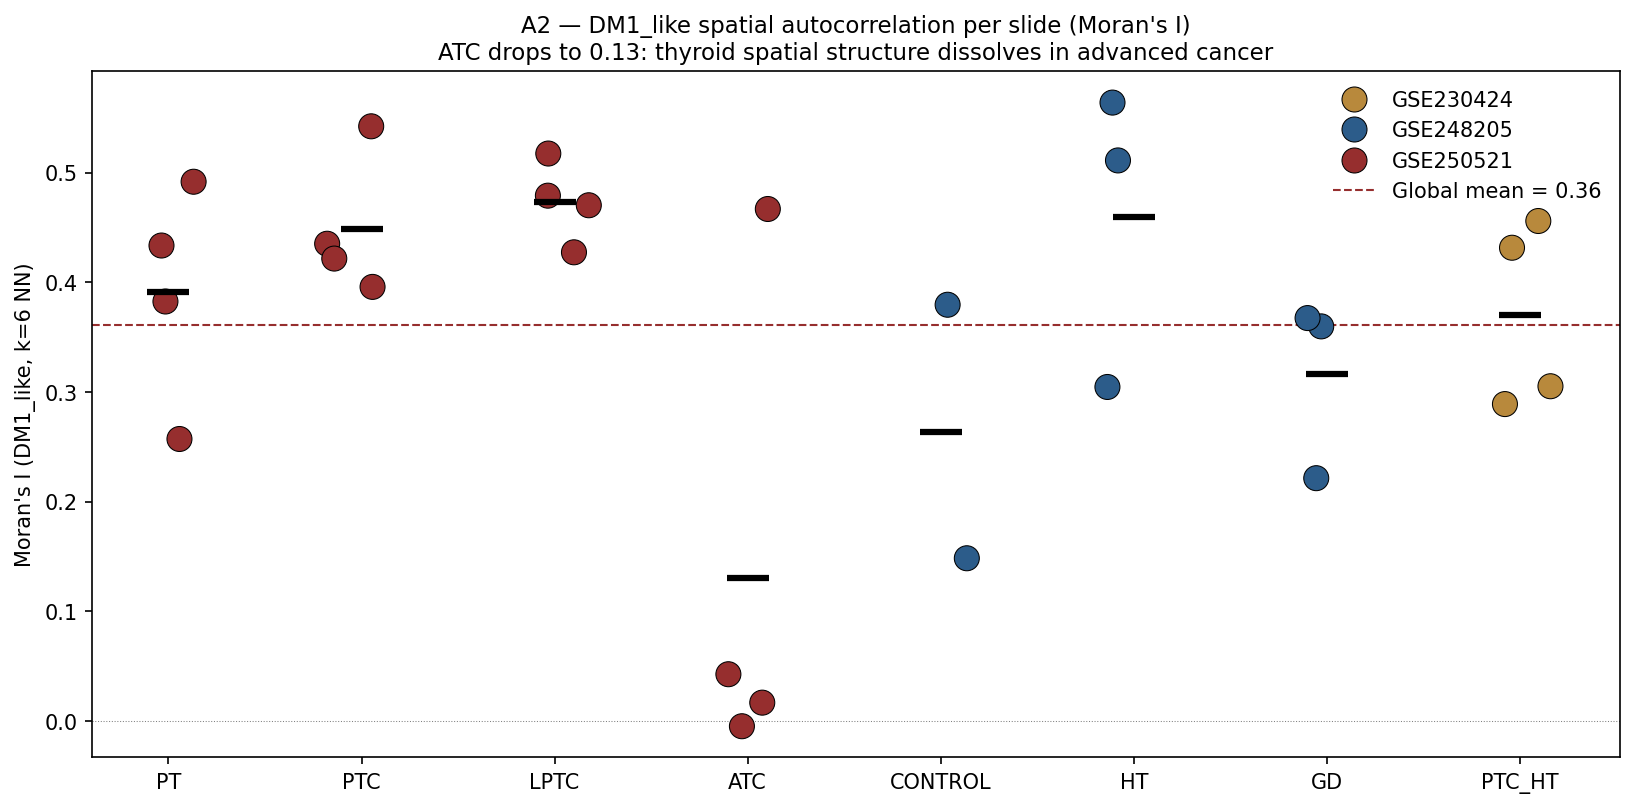

Values plotted in this chart, from the file beside it:
sample_id	dataset	condition	score	n_spots	morans_I	expected_I	approx_z
GSM7221915_P1	GSE230424	PTC_HT	DM1_like_score_resid	3566	0.4559	-0.0002805	47.17
GSM7221916_P2	GSE230424	PTC_HT	DM1_like_score_resid	3005	0.4316	-0.0003329	40.99
GSM7221917_P3	GSE230424	PTC_HT	DM1_like_score_resid	2961	0.289	-0.0003378	27.26
GSM7221918_P4	GSE230424	PTC_HT	DM1_like_score_resid	4601	0.3053	-0.0002174	35.88
GSM7908359_C1	GSE248205	CONTROL	DM1_like_score_resid	1064	0.3796	-0.0009407	21.47
GSM7908360_C2	GSE248205	CONTROL	DM1_like_score_resid	1744	0.1485	-0.0005737	10.77
GSM7908361_HT1	GSE248205	HT	DM1_like_score_resid	1927	0.5111	-0.0005192	38.87
GSM7908362_HT2	GSE248205	HT	DM1_like_score_resid	2595	0.3046	-0.0003855	26.9
GSM7908363_HT3	GSE248205	HT	DM1_like_score_resid	1980	0.5639	-0.0005053	43.46
GSM7908364_GD1	GSE248205	GD	DM1_like_score_resid	2266	0.3599	-0.0004415	29.69
GSM7908365_GD2	GSE248205	GD	DM1_like_score_resid	2005	0.2215	-0.000499	17.2
GSM7908366_GD3	GSE248205	GD	DM1_like_score_resid	1969	0.3674	-0.0005081	28.26
GSM7980860_N-1	GSE250521	PT	DM1_like_score (raw)	3395	0.4917	-0.0002946	49.63
GSM7980861_N-2	GSE250521	PT	DM1_like_score (raw)	3780	0.4336	-0.0002646	46.18
GSM7980862_N-3	GSE250521	PT	DM1_like_score (raw)	4538	0.2572	-0.0002204	30.03
GSM7980863_N-4	GSE250521	PT	DM1_like_score (raw)	3027	0.3825	-0.0003305	36.47
GSM7980864_PTC-1	GSE250521	PTC	DM1_like_score (raw)	2262	0.5422	-0.0004423	44.68
GSM7980865_PTC-2	GSE250521	PTC	DM1_like_score (raw)	4947	0.3959	-0.0002022	48.24
GSM7980866_PTC-3	GSE250521	PTC	DM1_like_score (raw)	4516	0.4352	-0.0002215	50.66
GSM7980867_PTC-4	GSE250521	PTC	DM1_like_score (raw)	4498	0.4217	-0.0002224	48.99
GSM7980868_LPTC-1	GSE250521	LPTC	DM1_like_score (raw)	1520	0.4274	-0.0006583	28.88
GSM7980869_LPTC-2	GSE250521	LPTC	DM1_like_score (raw)	4071	0.479	-0.0002457	52.95
GSM7980870_LPTC-3	GSE250521	LPTC	DM1_like_score (raw)	3336	0.4703	-0.0002999	47.06
GSM7980871_LPTC-4	GSE250521	LPTC	DM1_like_score (raw)	4707	0.5174	-0.0002125	61.49
GSM7980872_ATC-1	GSE250521	ATC	DM1_like_score (raw)	4715	0.04279	-0.0002121	5.113
GSM7980873_ATC-2	GSE250521	ATC	DM1_like_score (raw)	2354	-0.004619	-0.000425	-0.3522
GSM7980874_ATC-3	GSE250521	ATC	DM1_like_score (raw)	1621	0.01688	-0.0006173	1.219
GSM7980875_ATC-4	GSE250521	ATC	DM1_like_score (raw)	2586	0.4669	-0.0003868	41.13
